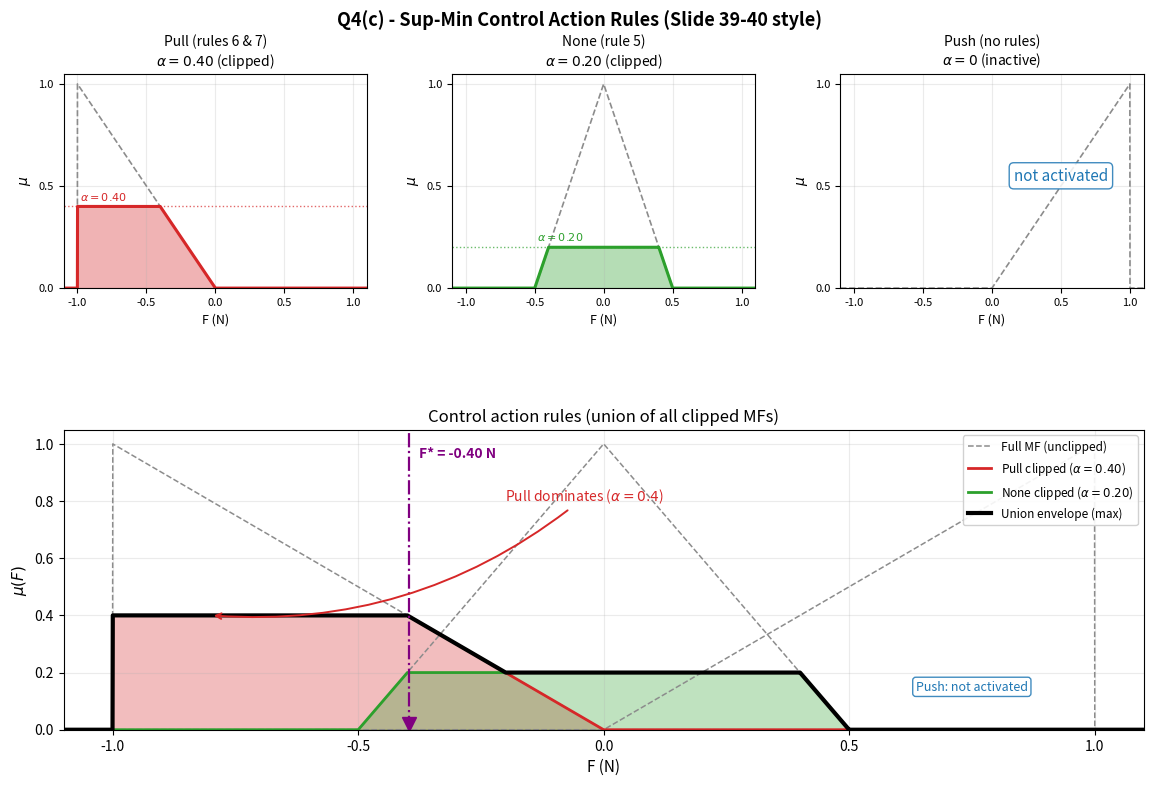

Python code for this plot: (Note: this script raises an exception after producing the figure.)
"""
Q4(c) Sup-Min Control Action Rules in the style of the class
"Fuzzy Theory in Decision Analysis" slides 39-40.

Top row:  three small panels, one per consequent (Pull, None, Push),
          each showing the original triangle (dashed) and the clipped
          membership function (solid + fill) at the aggregated firing
          strength.
Bottom:   a single wide panel showing all clipped consequents overlaid
          on one F axis, with the union envelope drawn in bold black
          and the centroid F* marked with a vertical line.
"""

import matplotlib

matplotlib.use("Agg")

import matplotlib.pyplot as plt
import numpy as np
from matplotlib.gridspec import GridSpec

# ---------------------------------------------------------------------------
# Output membership functions on F (N)
# ---------------------------------------------------------------------------
F = np.linspace(-1.1, 1.1, 4001)


def mu_pull(f):
    return np.where((f >= -1.0) & (f <= 0.0), -f, 0.0)


def mu_none(f):
    left = np.where((f >= -0.5) & (f <= 0.0), 2.0 * (f + 0.5), 0.0)
    right = np.where((f > 0.0) & (f <= 0.5), 2.0 * (0.5 - f), 0.0)
    return left + right


def mu_push(f):
    return np.where((f >= 0.0) & (f <= 1.0), f, 0.0)


# Aggregated firing strengths per consequent
alpha_pull = 0.4
alpha_none = 0.2
alpha_push = 0.0

full_pull = mu_pull(F)
full_none = mu_none(F)
full_push = mu_push(F)

clip_pull = np.minimum(full_pull, alpha_pull)
clip_none = np.minimum(full_none, alpha_none)
clip_push = np.minimum(full_push, alpha_push)  # all zeros

# Union envelope
mu_agg = np.maximum.reduce([clip_pull, clip_none, clip_push])

# Centroid of the union
area = np.trapezoid(mu_agg, F)
centroid = np.trapezoid(F * mu_agg, F) / area if area > 0 else 0.0

# ---------------------------------------------------------------------------
# Figure setup
# ---------------------------------------------------------------------------
fig = plt.figure(figsize=(12, 8))
gs = GridSpec(
    2,
    3,
    figure=fig,
    height_ratios=[1.0, 1.4],
    hspace=0.55,
    wspace=0.28,
    left=0.07,
    right=0.97,
    top=0.90,
    bottom=0.08,
)

# Colors
C_PULL = "tab:red"
C_NONE = "tab:green"
C_PUSH = "tab:blue"
C_DASH = "0.55"
C_UNION = "black"


def style_small_panel(ax):
    ax.set_xlim(-1.1, 1.1)
    ax.set_ylim(0.0, 1.05)
    ax.set_xticks([-1.0, -0.5, 0.0, 0.5, 1.0])
    ax.set_yticks([0.0, 0.5, 1.0])
    ax.set_xlabel("F (N)", fontsize=9)
    ax.set_ylabel(r"$\mu$", fontsize=10)
    ax.grid(True, alpha=0.25)
    ax.tick_params(axis="both", labelsize=8)


# ---------------------------------------------------------------------------
# Top-row panel: Pull
# ---------------------------------------------------------------------------
ax_pull = fig.add_subplot(gs[0, 0])
ax_pull.plot(F, full_pull, linestyle="--", color=C_DASH, linewidth=1.2,
             label="Full MF")
ax_pull.plot(F, clip_pull, color=C_PULL, linewidth=2.2, label="Clipped")
ax_pull.fill_between(F, 0, clip_pull, color=C_PULL, alpha=0.35)
ax_pull.axhline(alpha_pull, color=C_PULL, linestyle=":", linewidth=1.0,
                alpha=0.7)
ax_pull.text(-0.98, alpha_pull + 0.03, r"$\alpha = 0.40$",
             color=C_PULL, fontsize=8)
ax_pull.set_title("Pull (rules 6 & 7)\n" r"$\alpha = 0.40$ (clipped)",
                  fontsize=10)
style_small_panel(ax_pull)

# ---------------------------------------------------------------------------
# Top-row panel: None
# ---------------------------------------------------------------------------
ax_none = fig.add_subplot(gs[0, 1])
ax_none.plot(F, full_none, linestyle="--", color=C_DASH, linewidth=1.2,
             label="Full MF")
ax_none.plot(F, clip_none, color=C_NONE, linewidth=2.2, label="Clipped")
ax_none.fill_between(F, 0, clip_none, color=C_NONE, alpha=0.35)
ax_none.axhline(alpha_none, color=C_NONE, linestyle=":", linewidth=1.0,
                alpha=0.7)
ax_none.text(-0.48, alpha_none + 0.03, r"$\alpha = 0.20$",
             color=C_NONE, fontsize=8)
ax_none.set_title("None (rule 5)\n" r"$\alpha = 0.20$ (clipped)",
                  fontsize=10)
style_small_panel(ax_none)

# ---------------------------------------------------------------------------
# Top-row panel: Push
# ---------------------------------------------------------------------------
ax_push = fig.add_subplot(gs[0, 2])
ax_push.plot(F, full_push, linestyle="--", color=C_DASH, linewidth=1.2,
             label="Full MF")
ax_push.text(0.5, 0.55, "not activated", ha="center", va="center",
             color=C_PUSH, fontsize=11, style="italic",
             bbox=dict(boxstyle="round,pad=0.3", fc="white",
                       ec=C_PUSH, alpha=0.85))
ax_push.set_title("Push (no rules)\n" r"$\alpha = 0$ (inactive)",
                  fontsize=10)
style_small_panel(ax_push)

# ---------------------------------------------------------------------------
# Bottom: union panel
# ---------------------------------------------------------------------------
ax_u = fig.add_subplot(gs[1, :])

# Unclipped reference triangles
ax_u.plot(F, full_pull, linestyle="--", color=C_DASH, linewidth=1.1,
          label="Full MF (unclipped)")
ax_u.plot(F, full_none, linestyle="--", color=C_DASH, linewidth=1.1)
ax_u.plot(F, full_push, linestyle="--", color=C_DASH, linewidth=1.1)

# Clipped consequents with fill
ax_u.fill_between(F, 0, clip_pull, color=C_PULL, alpha=0.30)
ax_u.plot(F, clip_pull, color=C_PULL, linewidth=2.0,
          label=r"Pull clipped ($\alpha=0.40$)")

ax_u.fill_between(F, 0, clip_none, color=C_NONE, alpha=0.30)
ax_u.plot(F, clip_none, color=C_NONE, linewidth=2.0,
          label=r"None clipped ($\alpha=0.20$)")

# Union envelope on top
ax_u.plot(F, mu_agg, color=C_UNION, linewidth=3.0,
          label="Union envelope (max)")

# Centroid marker
ax_u.axvline(centroid, color="purple", linestyle="-.", linewidth=1.6)
ax_u.plot([centroid], [0.02], marker="v", color="purple", markersize=10)
ax_u.text(
    centroid + 0.02,
    0.95,
    f"F* = {centroid:.2f} N",
    color="purple",
    fontsize=10,
    fontweight="bold",
)

# Arrow to Pull flat top
ax_u.annotate(
    r"Pull dominates ($\alpha = 0.4$)",
    xy=(-0.8, 0.40),
    xytext=(-0.2, 0.80),
    fontsize=10,
    color=C_PULL,
    arrowprops=dict(arrowstyle="->", color=C_PULL, lw=1.4,
                    connectionstyle="arc3,rad=-0.2"),
)

# "Push: not activated" note
ax_u.text(0.75, 0.15, "Push: not activated", ha="center", va="center",
          color=C_PUSH, fontsize=9, style="italic",
          bbox=dict(boxstyle="round,pad=0.25", fc="white",
                    ec=C_PUSH, alpha=0.85))

ax_u.set_xlim(-1.1, 1.1)
ax_u.set_ylim(0.0, 1.05)
ax_u.set_xticks([-1.0, -0.5, 0.0, 0.5, 1.0])
ax_u.set_yticks([0.0, 0.2, 0.4, 0.6, 0.8, 1.0])
ax_u.set_xlabel("F (N)", fontsize=11)
ax_u.set_ylabel(r"$\mu(F)$", fontsize=11)
ax_u.set_title("Control action rules (union of all clipped MFs)",
               fontsize=12)
ax_u.grid(True, alpha=0.25)
ax_u.legend(loc="upper right", fontsize=8.5, framealpha=0.9)

fig.suptitle(
    "Q4(c) - Sup-Min Control Action Rules (Slide 39-40 style)",
    fontsize=13,
    fontweight="bold",
)

out_path = (
    "/home/devel/electrical_notes/content/sys_304/exam3/"
    "python_photos/07_sup_min_slide_style.png"
)
fig.savefig(out_path, dpi=150, bbox_inches="tight")
plt.close(fig)

print(f"Saved: {out_path}")
print(f"Centroid F* = {centroid:.4f} N  (rounded: {centroid:.2f} N)")
